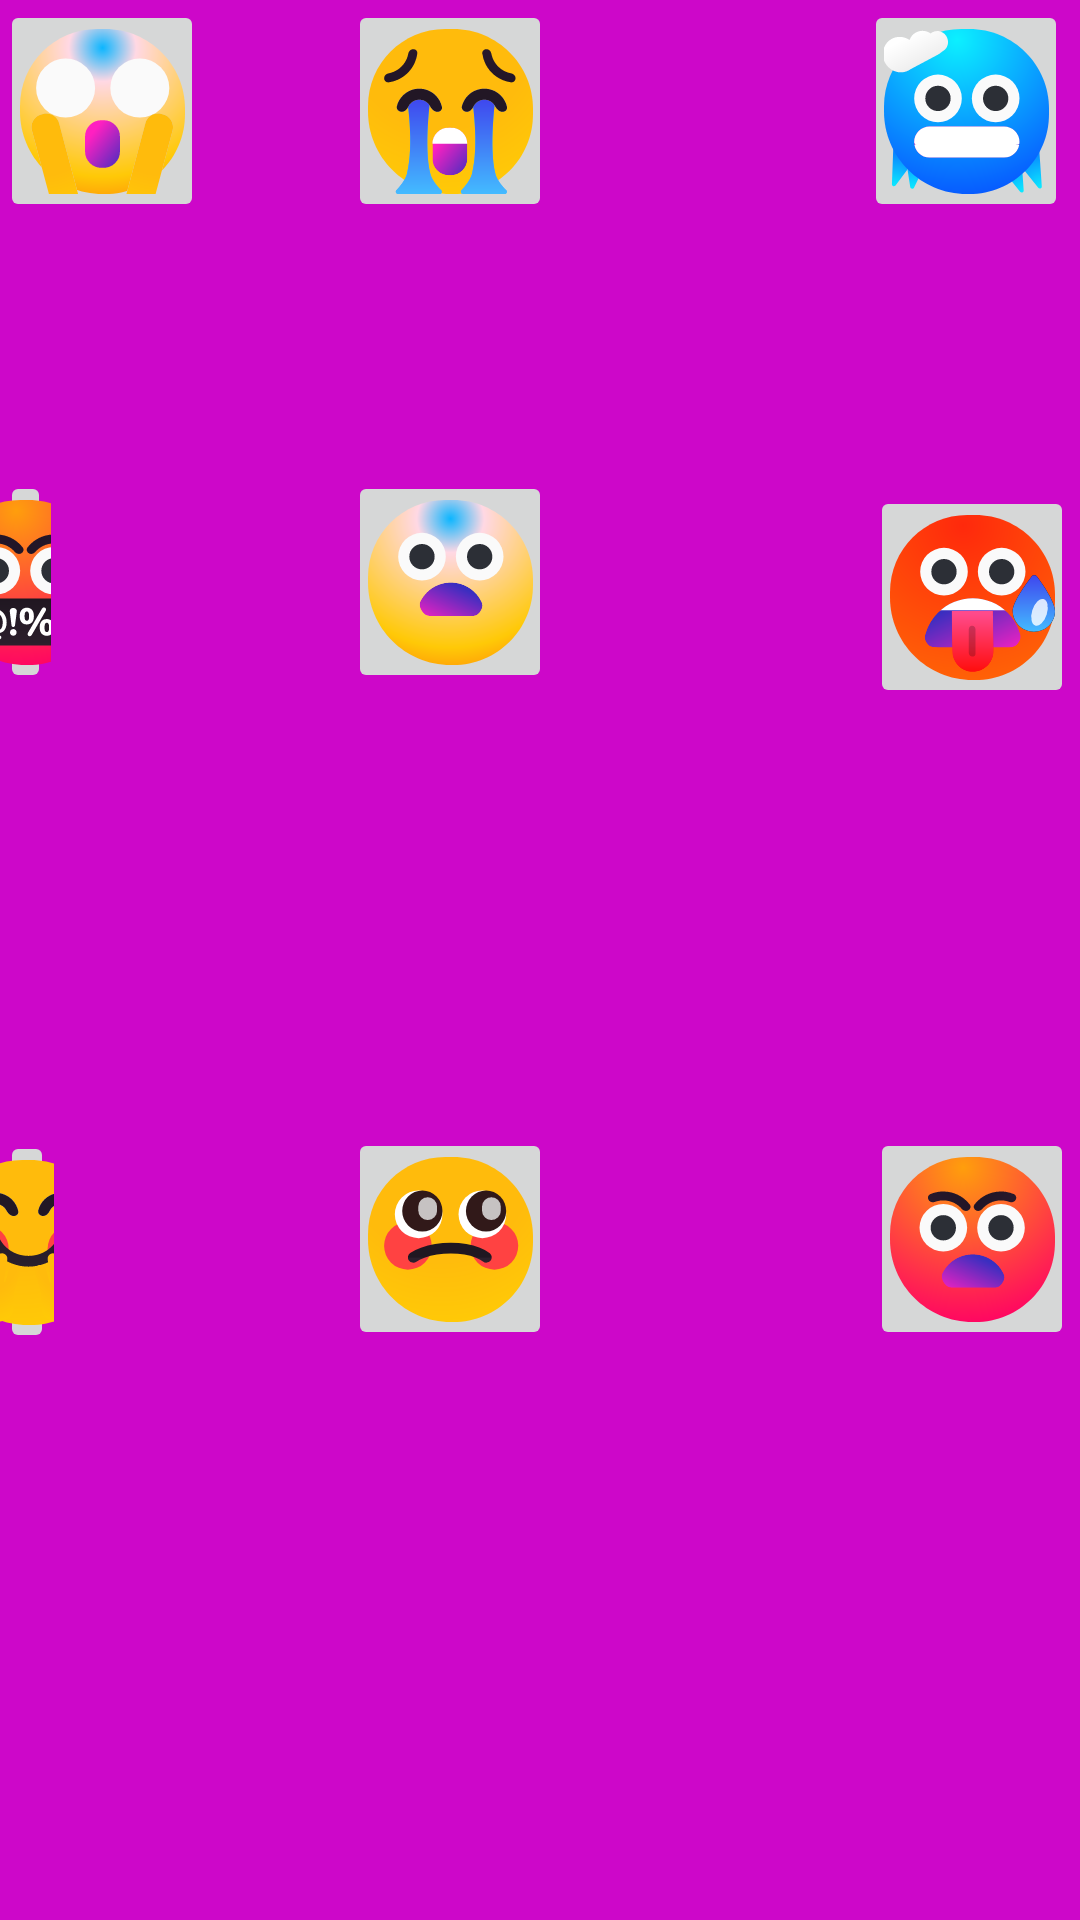

Android layout source for this screen:
<!-- AndroidManifest.xml: application theme Theme.FirstAttempt -->
<!-- res/layout/activity_second.xml -->
<?xml version="1.0" encoding="utf-8"?>
<RelativeLayout
    xmlns:android="http://schemas.android.com/apk/res/android"
    xmlns:app="http://schemas.android.com/apk/res-auto"
    xmlns:tools="http://schemas.android.com/tools"
    android:layout_width="match_parent"
    android:layout_height="match_parent"
    tools:context=".SecondActivity"
    android:background="#CD07C9">

    <ImageButton
        android:id="@+id/crying"
        android:layout_width="68dp"
        android:layout_height="74dp"
        android:layout_alignParentTop="true"
        android:layout_alignParentEnd="true"
        android:layout_marginTop="0dp"
        android:layout_marginEnd="176dp"
        app:layout_constraintBottom_toBottomOf="parent"
        app:layout_constraintStart_toEndOf="@+id/cold"
        app:layout_constraintTop_toTopOf="parent"
        app:layout_constraintVertical_bias="0.024"
        app:srcCompat="@drawable/crying_face_svgrepo_com" />

    <ImageButton
        android:id="@+id/cold"
        android:layout_width="68dp"
        android:layout_height="74dp"
        android:layout_alignParentEnd="true"
        android:layout_marginStart="72dp"
        android:layout_marginEnd="4dp"
        app:layout_constraintBottom_toBottomOf="parent"
        app:layout_constraintTop_toTopOf="parent"
        app:layout_constraintVertical_bias="0.023"
        app:srcCompat="@drawable/cold_face_svgrepo_com"
        tools:layout_editor_absoluteX="16dp" />

    <ImageButton
        android:id="@+id/scared"
        android:layout_width="68dp"
        android:layout_height="74dp"
        android:layout_alignParentStart="true"
        android:layout_marginStart="0dp"
        app:layout_constraintBottom_toBottomOf="parent"
        app:layout_constraintStart_toEndOf="@+id/crying"
        app:layout_constraintTop_toTopOf="parent"
        app:layout_constraintVertical_bias="0.022"
        app:srcCompat="@drawable/face_screaming_in_fear_svgrepo_com" />

    <ImageButton
        android:id="@+id/rage"
        android:layout_width="68dp"
        android:layout_height="74dp"
        android:layout_alignParentEnd="true"
        android:layout_alignParentBottom="true"
        android:layout_marginEnd="343dp"
        android:layout_marginBottom="409dp"
        app:srcCompat="@drawable/face_with_symbols_on_mouth_svgrepo_com"
        tools:layout_editor_absoluteX="16dp"
        tools:layout_editor_absoluteY="149dp" />

    <ImageButton
        android:id="@+id/fear"
        android:layout_width="68dp"
        android:layout_height="74dp"
        android:layout_alignParentEnd="true"
        android:layout_alignParentBottom="true"
        android:layout_marginEnd="176dp"
        android:layout_marginBottom="409dp"
        app:srcCompat="@drawable/fearful_face_svgrepo_com" />

    <ImageButton
        android:id="@+id/hot"
        android:layout_width="68dp"
        android:layout_height="74dp"
        android:layout_alignParentEnd="true"
        android:layout_alignParentBottom="true"
        android:layout_marginEnd="2dp"
        android:layout_marginBottom="404dp"
        app:srcCompat="@drawable/hot_face_svgrepo_com" />

    <ImageButton
        android:id="@+id/hug"
        android:layout_width="68dp"
        android:layout_height="74dp"
        android:layout_alignParentEnd="true"
        android:layout_alignParentBottom="true"
        android:layout_marginEnd="342dp"
        android:layout_marginBottom="189dp"
        app:srcCompat="@drawable/hugging_face_svgrepo_com" />

    <ImageButton
        android:id="@+id/bleed"
        android:layout_width="68dp"
        android:layout_height="74dp"
        android:layout_alignParentEnd="true"
        android:layout_alignParentBottom="true"
        android:layout_marginEnd="176dp"
        android:layout_marginBottom="190dp"
        app:srcCompat="@drawable/pleading_face_svgrepo_com" />

    <ImageButton
        android:id="@+id/pounding"
        android:layout_width="68dp"
        android:layout_height="74dp"
        android:layout_alignParentEnd="true"
        android:layout_alignParentBottom="true"
        android:layout_marginEnd="2dp"
        android:layout_marginBottom="190dp"
        app:srcCompat="@drawable/pouting_face_svgrepo_com" />
</RelativeLayout>
<!-- resources referenced by this layout -->
<resources>
  <!-- drawable cold_face_svgrepo_com: vector/xml drawable (drawable, 8149 chars, omitted) -->
  <!-- drawable crying_face_svgrepo_com: vector/xml drawable (drawable, 8684 chars, omitted) -->
  <!-- drawable face_screaming_in_fear_svgrepo_com: vector/xml drawable (drawable, 3603 chars, omitted) -->
  <!-- drawable face_with_symbols_on_mouth_svgrepo_com: vector/xml drawable (drawable, 11437 chars, omitted) -->
  <!-- drawable fearful_face_svgrepo_com: vector/xml drawable (drawable, 3166 chars, omitted) -->
  <!-- drawable hot_face_svgrepo_com: vector/xml drawable (drawable, 6420 chars, omitted) -->
  <!-- drawable hugging_face_svgrepo_com: vector/xml drawable (drawable, 8132 chars, omitted) -->
  <!-- drawable pleading_face_svgrepo_com: vector/xml drawable (drawable, 2768 chars, omitted) -->
  <!-- drawable pouting_face_svgrepo_com: vector/xml drawable (drawable, 4877 chars, omitted) -->
  <style name="Theme.FirstAttempt" parent="Base.Theme.FirstAttempt" />
  <style name="Base.Theme.FirstAttempt" parent="Theme.Material3.DayNight.NoActionBar">
          
          
      </style>
</resources>
